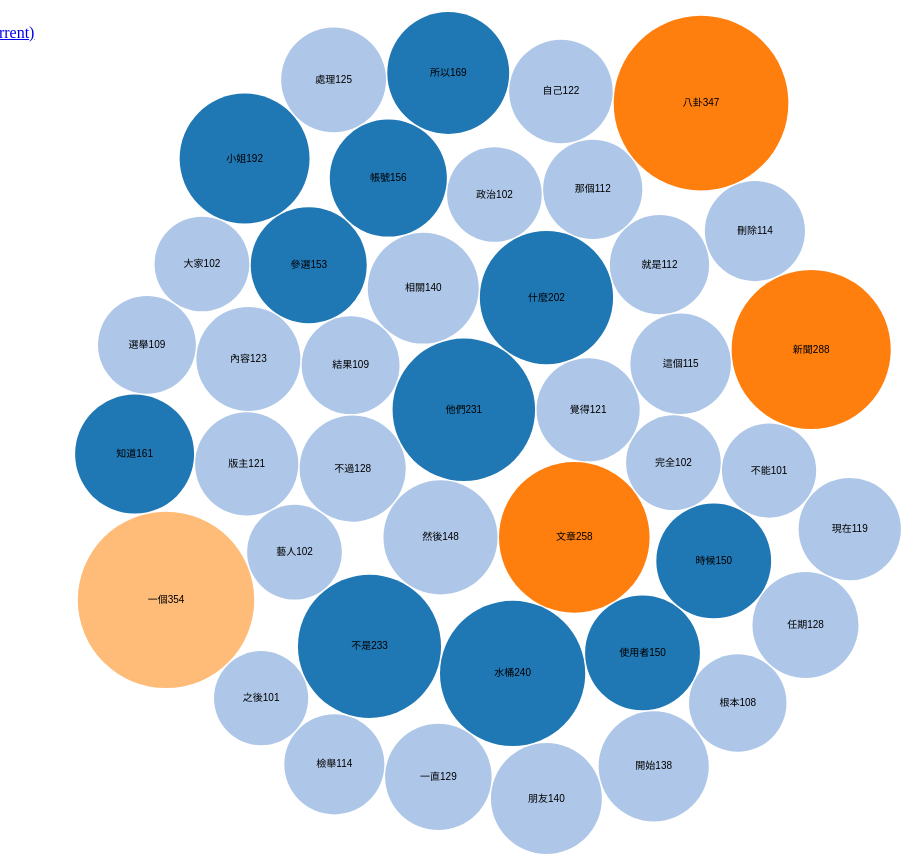
D3 v3 page, settled after 480 driven frames (8 s of simulated time); the page loaded 1 data file(s).



var diameter = 960,
    format = d3.format(",d"),
    color = d3.scale.category20();

    var bubble = d3.layout.pack()
        .sort(null)
        .size([diameter, diameter])
        .padding(1.5);

    var svg = d3.select("body").select("svg")
        .attr("width", diameter)
        .attr("height", diameter)
        .attr("class", "bubble");
        d3.json("gossiping.json", function(error, root) {
          if (error) throw error;

          var node = svg.selectAll(".node")
              .data(bubble.nodes(classes(root))
              .filter(function(d) { return !d.children; }))
            .enter().append("g")
              .attr("class", "node")
              .attr("transform", function(d) { return "translate(" + d.x + "," + d.y + ")"; });

          node.append("title")
              .text(function(d) { return d.className + ": " + format(d.value); });

          node.append("circle")
              .attr("r", function(d) { return d.r; })
              .style("fill", function(d) { return color(d.range); });

          node.append("text")
              .attr("dy", ".3em")
              .style("text-anchor", "middle")
              .text(function(d) { return d.className.substring(0, d.r / 3) + d.value; });
        });

    // Returns a flattened hierarchy containing all leaf nodes under the root.
    function classes(root) {
      var classes = [];

      function recurse(name, node) {
        var range = Math.round(node.size / 100)
        if (node.children) node.children.forEach(function(child) { recurse(node.name, child); });
        else classes.push({packageName: name, className: node.name, value: node.size, range: range});
      }

      recurse(null, root);
      return {children: classes};
    }
    d3.select(self.frameElement).style("height", diameter + "px");

document.getElementById("gossiping5000").addEventListener("click", function(){


    $("#svg").empty();

    var diameter = 960,
    format = d3.format(",d"),
    color = d3.scale.category20();

    var bubble = d3.layout.pack()
        .sort(null)
        .size([diameter, diameter])
        .padding(1.5);

    var svg = d3.select("body").select("svg")
        .attr("width", diameter)
        .attr("height", diameter)
        .attr("class", "bubble");
        d3.json("gossipping5000.json", function(error, root) {
          if (error) throw error;

          var node = svg.selectAll(".node")
              .data(bubble.nodes(classes(root))
              .filter(function(d) { return !d.children; }))
            .enter().append("g")
              .attr("class", "node")
              .attr("transform", function(d) { return "translate(" + d.x + "," + d.y + ")"; });

          node.append("title")
              .text(function(d) { return d.className + ": " + format(d.value); });

          node.append("circle")
              .attr("r", function(d) { return d.r; })
              .style("fill", function(d) { return color(d.range); });

          node.append("text")
              .attr("dy", ".3em")
              .style("text-anchor", "middle")
              .text(function(d) { return d.className.substring(0, d.r / 3) + d.value; });
        });

    // Returns a flattened hierarchy containing all leaf nodes under the root.
    function classes(root) {
      var classes = [];

      function recurse(name, node) {
        var range = Math.round(node.size / 100)
        if (node.children) node.children.forEach(function(child) { recurse(node.name, child); });
        else classes.push({packageName: name, className: node.name, value: node.size, range: range});
      }

      recurse(null, root);
      return {children: classes};
    }
    d3.select(self.frameElement).style("height", diameter + "px");

});

document.getElementById("sex").addEventListener("click", function(){

    $("#svg").empty();
    var diameter = 960,
    format = d3.format(",d"),
    color = d3.scale.category20();

    var bubble = d3.layout.pack()
        .sort(null)
        .size([diameter, diameter])
        .padding(1.5);

    var svg = d3.select("body").select("svg")
        .attr("width", diameter)
        .attr("height", diameter)
        .attr("class", "bubble");
        d3.json("sex.json", function(error, root) {
          if (error) throw error;

          var node = svg.selectAll(".node")
              .data(bubble.nodes(classes(root))
              .filter(function(d) { return !d.children; }))
            .enter().append("g")
              .attr("class", "node")
              .attr("transform", function(d) { return "translate(" + d.x + "," + d.y + ")"; });

          node.append("title")
              .text(function(d) { return d.className + ": " + format(d.value); });

          node.append("circle")
              .attr("r", function(d) { return d.r; })
              .style("fill", function(d) { return color(d.range); });

          node.append("text")
              .attr("dy", ".3em")
              .style("text-anchor", "middle")
              .text(function(d) { return d.className.substring(0, d.r / 3) + d.value; });
        });

    // Returns a flattened hierarchy containing all leaf nodes under the root.
    function classes(root) {
      var classes = [];

      function recurse(name, node) {
        var range = Math.round(node.size / 100)
        if (node.children) node.children.forEach(function(child) { recurse(node.name, child); });
        else classes.push({packageName: name, className: node.name, value: node.size, range: range});
      }

      recurse(null, root);
      return {children: classes};
    }
    d3.select(self.frameElement).style("height", diameter + "px");

});
document.getElementById("politic").addEventListener("click", function(){

    $("#svg").empty();
    var diameter = 960,
    format = d3.format(",d"),
    color = d3.scale.category20();

    var bubble = d3.layout.pack()
        .sort(null)
        .size([diameter, diameter])
        .padding(1.5);

    var svg = d3.select("body").select("svg")
        .attr("width", diameter)
        .attr("height", diameter)
        .attr("class", "bubble");
        d3.json("politic.json", function(error, root) {
          if (error) throw error;

          var node = svg.selectAll(".node")
              .data(bubble.nodes(classes(root))
              .filter(function(d) { return !d.children; }))
            .enter().append("g")
              .attr("class", "node")
              .attr("transform", function(d) { return "translate(" + d.x + "," + d.y + ")"; });

          node.append("title")
              .text(function(d) { return d.className + ": " + format(d.value); });

          node.append("circle")
              .attr("r", function(d) { return d.r; })
              .style("fill", function(d) { return color(d.range); });

          node.append("text")
              .attr("dy", ".3em")
              .style("text-anchor", "middle")
              .text(function(d) { return d.className.substring(0, d.r / 3) + d.value; });
        });

    // Returns a flattened hierarchy containing all leaf nodes under the root.
    function classes(root) {
      var classes = [];

      function recurse(name, node) {
        var range = Math.round(node.size / 100)
        if (node.children) node.children.forEach(function(child) { recurse(node.name, child); });
        else classes.push({packageName: name, className: node.name, value: node.size, range: range});
      }

      recurse(null, root);
      return {children: classes};
    }
    d3.select(self.frameElement).style("height", diameter + "px");

});
document.getElementById("womenTalk").addEventListener("click", function(){

    $("#svg").empty();
    var diameter = 960,
    format = d3.format(",d"),
    color = d3.scale.category20();

    var bubble = d3.layout.pack()
        .sort(null)
        .size([diameter, diameter])
        .padding(1.5);

    var svg = d3.select("body").select("svg")
        .attr("width", diameter)
        .attr("height", diameter)
        .attr("class", "bubble");
        d3.json("womenTalk.json", function(error, root) {
          if (error) throw error;

          var node = svg.selectAll(".node")
              .data(bubble.nodes(classes(root))
              .filter(function(d) { return !d.children; }))
            .enter().append("g")
              .attr("class", "node")
              .attr("transform", function(d) { return "translate(" + d.x + "," + d.y + ")"; });

          node.append("title")
              .text(function(d) { return d.className + ": " + format(d.value); });

          node.append("circle")
              .attr("r", function(d) { return d.r; })
              .style("fill", function(d) { return color(d.range); });

          node.append("text")
              .attr("dy", ".3em")
              .style("text-anchor", "middle")
              .text(function(d) { return d.className.substring(0, d.r / 3) + d.value; });
        });

    // Returns a flattened hierarchy containing all leaf nodes under the root.
    function classes(root) {
      var classes = [];

      function recurse(name, node) {
        var range = Math.round(node.size / 100)
        if (node.children) node.children.forEach(function(child) { recurse(node.name, child); });
        else classes.push({packageName: name, className: node.name, value: node.size, range: range});
      }

      recurse(null, root);
      return {children: classes};
    }
    d3.select(self.frameElement).style("height", diameter + "px");

});
document.getElementById("hate").addEventListener("click", function(){

    $("#svg").empty();
    var diameter = 960,
    format = d3.format(",d"),
    color = d3.scale.category20();

    var bubble = d3.layout.pack()
        .sort(null)
        .size([diameter, diameter])
        .padding(1.5);

    var svg = d3.select("body").select("svg")
        .attr("width", diameter)
        .attr("height", diameter)
        .attr("class", "bubble");
        d3.json("hate.json", function(error, root) {
          if (error) throw error;

          var node = svg.selectAll(".node")
              .data(bubble.nodes(classes(root))
              .filter(function(d) { return !d.children; }))
            .enter().append("g")
              .attr("class", "node")
              .attr("transform", function(d) { return "translate(" + d.x + "," + d.y + ")"; });

          node.append("title")
              .text(function(d) { return d.className + ": " + format(d.value); });

          node.append("circle")
              .attr("r", function(d) { return d.r; })
              .style("fill", function(d) { return color(d.range); });

          node.append("text")
              .attr("dy", ".3em")
              .style("text-anchor", "middle")
              .text(function(d) { return d.className.substring(0, d.r / 3) + d.value; });
        });

    // Returns a flattened hierarchy containing all leaf nodes under the root.
    function classes(root) {
      var classes = [];

      function recurse(name, node) {
        var range = Math.round(node.size / 100)
        if (node.children) node.children.forEach(function(child) { recurse(node.name, child); });
        else classes.push({packageName: name, className: node.name, value: node.size, range: range});
      }

      recurse(null, root);
      return {children: classes};
    }
    d3.select(self.frameElement).style("height", diameter + "px");

});
document.getElementById("c_chat").addEventListener("click", function(){

    $("#svg").empty();
    var diameter = 960,
    format = d3.format(",d"),
    color = d3.scale.category20();

    var bubble = d3.layout.pack()
        .sort(null)
        .size([diameter, diameter])
        .padding(1.5);

    var svg = d3.select("body").select("svg")
        .attr("width", diameter)
        .attr("height", diameter)
        .attr("class", "bubble");
        d3.json("c_chat.json", function(error, root) {
          if (error) throw error;

          var node = svg.selectAll(".node")
              .data(bubble.nodes(classes(root))
              .filter(function(d) { return !d.children; }))
            .enter().append("g")
              .attr("class", "node")
              .attr("transform", function(d) { return "translate(" + d.x + "," + d.y + ")"; });

          node.append("title")
              .text(function(d) { return d.className + ": " + format(d.value); });

          node.append("circle")
              .attr("r", function(d) { return d.r; })
              .style("fill", function(d) { return color(d.range); });

          node.append("text")
              .attr("dy", ".3em")
              .style("text-anchor", "middle")
              .text(function(d) { return d.className.substring(0, d.r / 3) + d.value; });
        });

    // Returns a flattened hierarchy containing all leaf nodes under the root.
    function classes(root) {
      var classes = [];

      function recurse(name, node) {
        var range = Math.round(node.size / 100)
        if (node.children) node.children.forEach(function(child) { recurse(node.name, child); });
        else classes.push({packageName: name, className: node.name, value: node.size, range: range});
      }

      recurse(null, root);
      return {children: classes};
    }
    d3.select(self.frameElement).style("height", diameter + "px");

});








### data: gossiping.json
{
 "name": "flare",
 "children": [
  {
   "name": "他們",
   "size": 231
  },
  {
   "name": "覺得",
   "size": 121
  },
  {
   "name": "什麼",
   "size": 202
  },
  {
   "name": "相關",
   "size": 140
  },
  {
   "name": "結果",
   "size": 109
  },
  {
   "name": "不過",
   "size": 128
  },
  {
   "name": "然後",
   "size": 148
  },
  {
   "name": "文章",
   "size": 258
  },
  "... 34 more items"
 ]
}